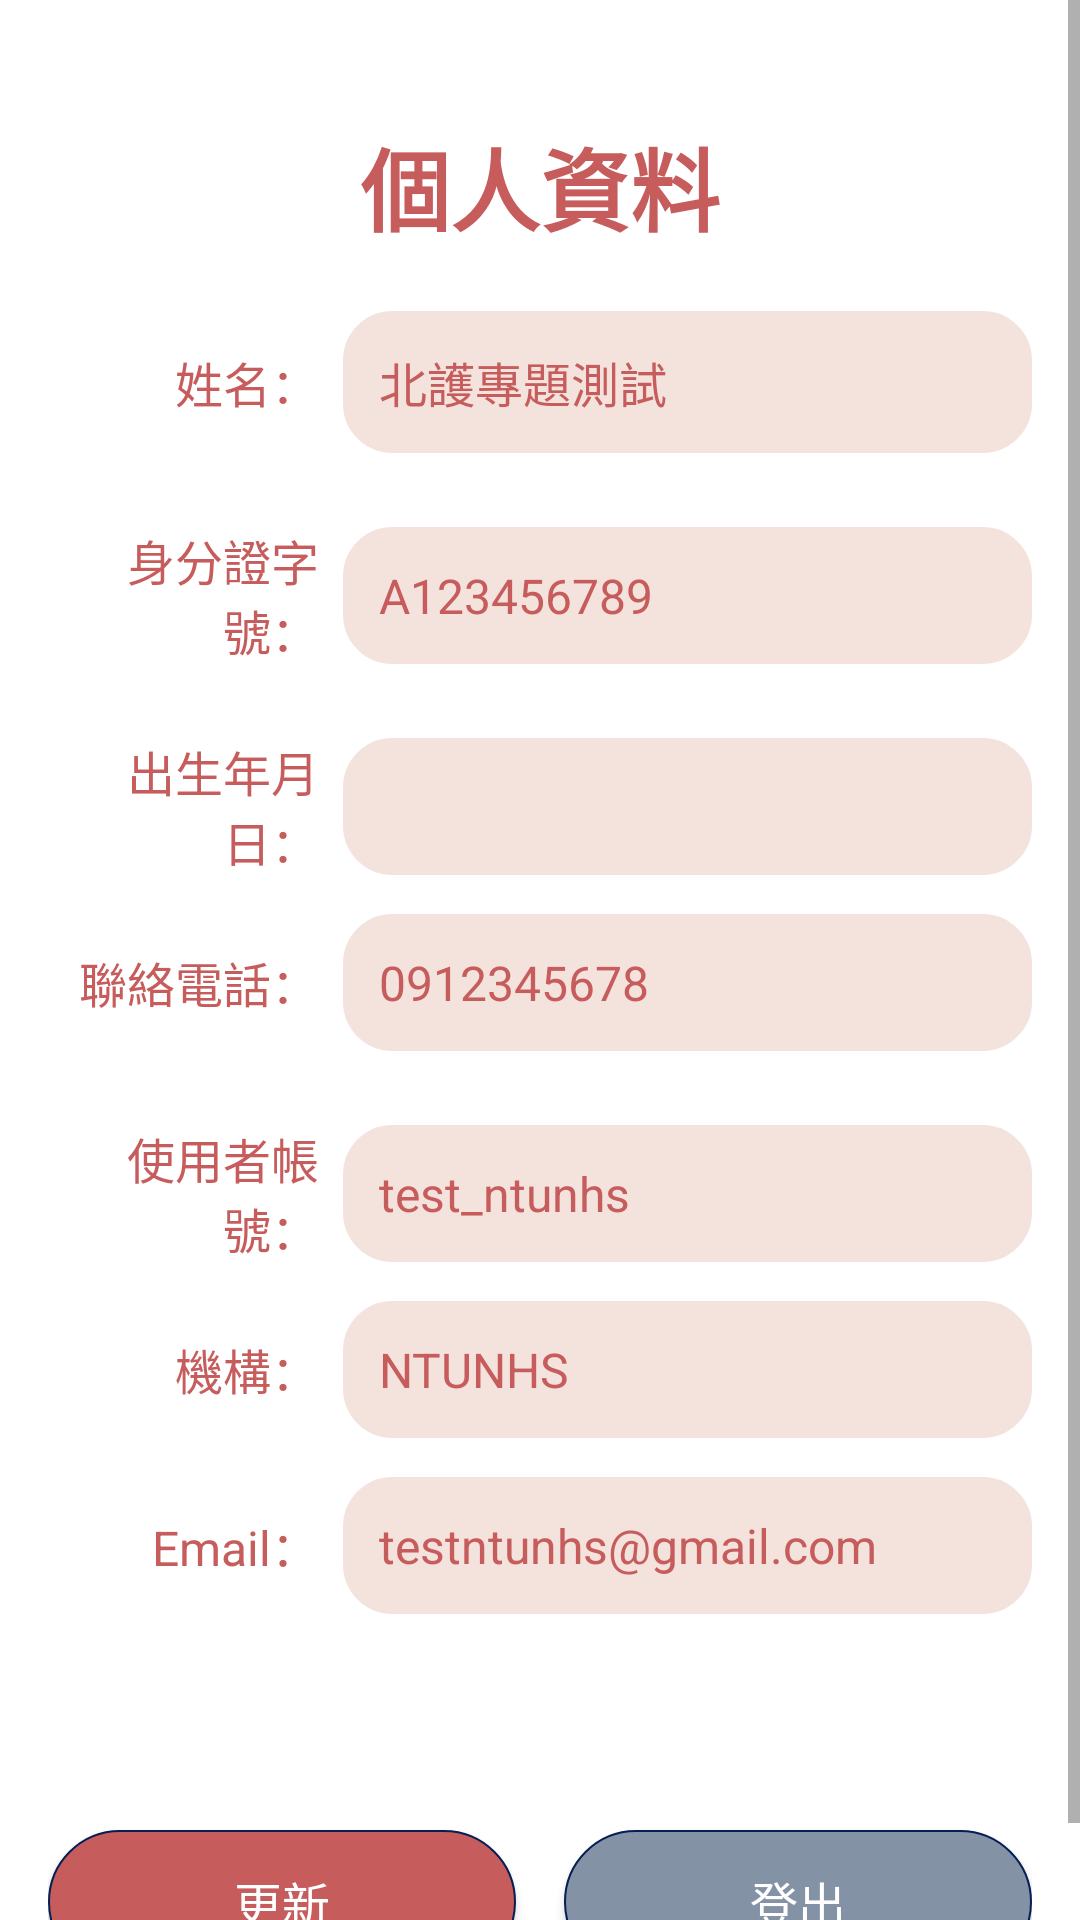

Produce the Android XML layout that renders to this screen, including the resource entries it uses.
<!-- AndroidManifest.xml: application theme Theme.Test_login -->
<!-- res/layout/fragment_personal_info.xml -->
<?xml version="1.0" encoding="utf-8"?>
<ScrollView xmlns:android="http://schemas.android.com/apk/res/android"
    xmlns:app="http://schemas.android.com/apk/res-auto"
    xmlns:tools="http://schemas.android.com/tools"
    android:layout_width="match_parent"
    android:layout_height="match_parent"
    android:background="#ffffff"
    tools:context="com.example.test_login.ui.personalinfo.PersonalInfoFragment">

    <androidx.constraintlayout.widget.ConstraintLayout
        android:layout_width="match_parent"
        android:layout_height="wrap_content"
        android:padding="16dp">

        <androidx.constraintlayout.widget.Guideline
            android:id="@+id/guideline"
            android:layout_width="wrap_content"
            android:layout_height="wrap_content"
            android:orientation="vertical"
            app:layout_constraintGuide_percent="0.3" />

        <TextView
            android:id="@+id/text_personal_info"
            android:layout_width="wrap_content"
            android:layout_height="wrap_content"
            android:layout_marginTop="24dp"
            android:text="個人資料"
            android:textAlignment="center"
            android:textColor="#C75C5C"
            android:textSize="30sp"
            android:textStyle="bold"
            app:layout_constraintEnd_toEndOf="parent"
            app:layout_constraintStart_toStartOf="parent"
            app:layout_constraintTop_toTopOf="parent" />

        <TextView
            android:id="@+id/labelName"
            android:layout_width="0dp"
            android:layout_height="wrap_content"
            android:layout_marginTop="32dp"
            android:layout_marginEnd="8dp"
            android:text="姓名："
            android:textAlignment="textEnd"
            android:gravity="end"
            android:textColor="#C75C5C"
            android:textSize="16sp"
            app:layout_constraintEnd_toStartOf="@id/guideline"
            app:layout_constraintStart_toStartOf="parent"
            app:layout_constraintTop_toBottomOf="@id/text_personal_info" />

        <EditText
            android:id="@+id/editTextName"
            android:layout_width="0dp"
            android:layout_height="wrap_content"
            android:background="@drawable/edit_text_background"
            android:hint="北護專題測試"
            android:inputType="text"
            android:padding="12dp"
            android:text="北護專題測試"
            android:textColor="#C75C5C"
            android:textSize="16sp"
            app:layout_constraintEnd_toEndOf="parent"
            app:layout_constraintStart_toStartOf="@id/guideline"
            app:layout_constraintTop_toTopOf="@id/labelName"
            app:layout_constraintBottom_toBottomOf="@id/labelName" />

        <TextView
            android:id="@+id/labelIDNumber"
            android:layout_width="0dp"
            android:layout_height="wrap_content"
            android:layout_marginTop="24dp"
            android:layout_marginEnd="8dp"
            android:text="身分證字號："
            android:textAlignment="textEnd"
            android:gravity="end"
            android:textColor="#C75C5C"
            android:textSize="16sp"
            app:layout_constraintEnd_toStartOf="@id/guideline"
            app:layout_constraintStart_toStartOf="parent"
            app:layout_constraintTop_toBottomOf="@id/editTextName" />

        <EditText
            android:id="@+id/editTextIDNumber"
            android:layout_width="0dp"
            android:layout_height="wrap_content"
            android:background="@drawable/edit_text_background"
            android:hint="A123456789"
            android:inputType="text"
            android:padding="12dp"
            android:text="A123456789"
            android:textColor="#C75C5C"
            android:textSize="16sp"
            app:layout_constraintEnd_toEndOf="parent"
            app:layout_constraintStart_toStartOf="@id/guideline"
            app:layout_constraintTop_toTopOf="@id/labelIDNumber"
            app:layout_constraintBottom_toBottomOf="@id/labelIDNumber" />

        <TextView
            android:id="@+id/labelBirthDate"
            android:layout_width="0dp"
            android:layout_height="wrap_content"
            android:layout_marginTop="24dp"
            android:layout_marginEnd="8dp"
            android:text="出生年月日："
            android:textAlignment="textEnd"
            android:gravity="end"
            android:textColor="#C75C5C"
            android:textSize="16sp"
            app:layout_constraintEnd_toStartOf="@id/guideline"
            app:layout_constraintStart_toStartOf="parent"
            app:layout_constraintTop_toBottomOf="@id/editTextIDNumber" />

        <TextView
            android:id="@+id/editTextBirthDate"
            android:layout_width="0dp"
            android:layout_height="wrap_content"
            android:background="@drawable/edit_text_background"
            android:padding="12dp"
            android:textColor="#C75C5C"
            android:textSize="16sp"
            app:layout_constraintEnd_toEndOf="parent"
            app:layout_constraintStart_toStartOf="@id/guideline"
            app:layout_constraintTop_toTopOf="@id/labelBirthDate"
            app:layout_constraintBottom_toBottomOf="@id/labelBirthDate" />

        <TextView
            android:id="@+id/labelPhone"
            android:layout_width="0dp"
            android:layout_height="wrap_content"
            android:layout_marginTop="24dp"
            android:layout_marginEnd="8dp"
            android:text="聯絡電話："
            android:textAlignment="textEnd"
            android:gravity="end"
            android:textColor="#C75C5C"
            android:textSize="16sp"
            app:layout_constraintEnd_toStartOf="@id/guideline"
            app:layout_constraintStart_toStartOf="parent"
            app:layout_constraintTop_toBottomOf="@id/editTextBirthDate" />

        <EditText
            android:id="@+id/editTextPhone"
            android:layout_width="0dp"
            android:layout_height="wrap_content"
            android:background="@drawable/edit_text_background"
            android:inputType="phone"
            android:padding="12dp"
            android:text="0912345678"
            android:textColor="#C75C5C"
            android:textSize="16sp"
            app:layout_constraintEnd_toEndOf="parent"
            app:layout_constraintStart_toStartOf="@id/guideline"
            app:layout_constraintTop_toTopOf="@id/labelPhone"
            app:layout_constraintBottom_toBottomOf="@id/labelPhone" />

        <TextView
            android:id="@+id/labelUsername"
            android:layout_width="0dp"
            android:layout_height="wrap_content"
            android:layout_marginTop="24dp"
            android:layout_marginEnd="8dp"
            android:text="使用者帳號："
            android:textAlignment="textEnd"
            android:gravity="end"
            android:textColor="#C75C5C"
            android:textSize="16sp"
            app:layout_constraintEnd_toStartOf="@id/guideline"
            app:layout_constraintStart_toStartOf="parent"
            app:layout_constraintTop_toBottomOf="@id/editTextPhone" />

        <EditText
            android:id="@+id/editTextUsername"
            android:layout_width="0dp"
            android:layout_height="wrap_content"
            android:background="@drawable/edit_text_background"
            android:hint="test_ntunhs"
            android:inputType="text"
            android:padding="12dp"
            android:text="test_ntunhs"
            android:textColor="#C75C5C"
            android:textSize="16sp"
            app:layout_constraintEnd_toEndOf="parent"
            app:layout_constraintStart_toStartOf="@id/guideline"
            app:layout_constraintTop_toTopOf="@id/labelUsername"
            app:layout_constraintBottom_toBottomOf="@id/labelUsername" />

        <TextView
            android:id="@+id/labelOrganization"
            android:layout_width="0dp"
            android:layout_height="wrap_content"
            android:layout_marginTop="24dp"
            android:layout_marginEnd="8dp"
            android:text="機構："
            android:textAlignment="textEnd"
            android:gravity="end"
            android:textColor="#C75C5C"
            android:textSize="16sp"
            app:layout_constraintEnd_toStartOf="@id/guideline"
            app:layout_constraintStart_toStartOf="parent"
            app:layout_constraintTop_toBottomOf="@id/editTextUsername" />

        <EditText
            android:id="@+id/editTextOrganization"
            android:layout_width="0dp"
            android:layout_height="wrap_content"
            android:background="@drawable/edit_text_background"
            android:hint="NTUNHS"
            android:inputType="text"
            android:padding="12dp"
            android:text="NTUNHS"
            android:textColor="#C75C5C"
            android:textSize="16sp"
            app:layout_constraintEnd_toEndOf="parent"
            app:layout_constraintStart_toStartOf="@id/guideline"
            app:layout_constraintTop_toTopOf="@id/labelOrganization"
            app:layout_constraintBottom_toBottomOf="@id/labelOrganization" />

        <TextView
            android:id="@+id/labelEmail"
            android:layout_width="0dp"
            android:layout_height="wrap_content"
            android:layout_marginTop="24dp"
            android:layout_marginEnd="8dp"
            android:text="Email："
            android:textAlignment="textEnd"
            android:gravity="end"
            android:textColor="#C75C5C"
            android:textSize="16sp"
            app:layout_constraintEnd_toStartOf="@id/guideline"
            app:layout_constraintStart_toStartOf="parent"
            app:layout_constraintTop_toBottomOf="@id/editTextOrganization" />

        <EditText
            android:id="@+id/editTextEmail"
            android:layout_width="0dp"
            android:layout_height="wrap_content"
            android:background="@drawable/edit_text_background"
            android:inputType="textEmailAddress"
            android:padding="12dp"
            android:text="testntunhs@gmail.com"
            android:textColor="#C75C5C"
            android:textSize="16sp"
            app:layout_constraintEnd_toEndOf="parent"
            app:layout_constraintStart_toStartOf="@id/guideline"
            app:layout_constraintTop_toTopOf="@id/labelEmail"
            app:layout_constraintBottom_toBottomOf="@id/labelEmail" />

        <Button
            android:id="@+id/saveButton"
            android:layout_width="0dp"
            android:layout_height="wrap_content"
            android:layout_marginTop="72dp"
            android:layout_marginEnd="8dp"
            android:background="@drawable/update_button_selector"
            android:clickable="true"
            android:enabled="true"
            android:text="更新"
            android:textColor="#FFFFFF"
            android:textSize="16sp"
            app:layout_constraintEnd_toStartOf="@+id/logout_Btn"
            app:layout_constraintStart_toStartOf="parent"
            app:layout_constraintTop_toBottomOf="@+id/editTextEmail" />

        <Button
            android:id="@+id/logout_Btn"
            android:layout_width="0dp"
            android:layout_height="wrap_content"
            android:layout_marginStart="8dp"
            android:background="@drawable/back_button_selector"
            android:text="登出"
            android:textColor="#FFFFFF"
            android:textSize="16sp"
            app:layout_constraintEnd_toEndOf="parent"
            app:layout_constraintStart_toEndOf="@+id/saveButton"
            app:layout_constraintTop_toTopOf="@+id/saveButton" />

    </androidx.constraintlayout.widget.ConstraintLayout>
</ScrollView>
<!-- resources referenced by this layout -->
<resources>
  <!-- drawable back_button_selector (drawable) -->
  <?xml version="1.0" encoding="utf-8"?>
  <selector xmlns:android="http://schemas.android.com/apk/res/android">
      
      <item
          android:state_pressed="true">
          <shape android:shape="rectangle">
              <solid android:color="#3C4858"/>
              <corners android:radius="50dp"/>
  
              <stroke
                  android:width="0.5dp"
                  android:color="#FFBB86FC"/>
          </shape>
      </item>
  
      
      <item
          android:state_pressed="false">
          <shape android:shape="rectangle">
              <solid android:color="#FF8492A6"/>
              <corners android:radius="50dp"/>
  
              <stroke
                  android:width="0.5dp"
                  android:color="#071E54"/>
          </shape>
      </item>
  </selector>
  <!-- drawable edit_text_background (drawable) -->
  <?xml version="1.0" encoding="utf-8"?>
  <shape xmlns:android="http://schemas.android.com/apk/res/android">
      <solid android:color="#F4E2DD"/>
      <corners android:radius="16dp"/>
      <stroke
          android:width="1dp"
          android:color="#F4E2DD"/>
      <padding
          android:left="12dp"
          android:top="12dp"
          android:right="12dp"
          android:bottom="12dp"/>
  </shape>
  <!-- drawable update_button_selector (drawable) -->
  <?xml version="1.0" encoding="utf-8"?>
  <selector xmlns:android="http://schemas.android.com/apk/res/android">
      
      <item
          android:state_pressed="true">
          <shape android:shape="rectangle">
              <solid android:color="#A02F2F"/>
              <corners android:radius="50dp"/>
  
              <stroke
                  android:width="0.5dp"
                  android:color="#FFBB86FC"/>
          </shape>
      </item>
  
      
      <item
          android:state_pressed="false">
          <shape android:shape="rectangle">
              <solid android:color="#C75C5C"/>
              <corners android:radius="50dp"/>
  
              <stroke
                  android:width="0.5dp"
                  android:color="#071E54"/>
          </shape>
      </item>
  </selector>
  <style name="Theme.Test_login" parent="Base.Theme.Test_login" />
  <style name="Base.Theme.Test_login" parent="Theme.MaterialComponents.DayNight.NoActionBar.Bridge">
          
          
          
          <item name="colorPrimary">@color/purple_500</item>
          <item name="colorPrimaryVariant">@color/purple_700</item>
          <item name="colorOnPrimary">@color/white</item>
          
          <item name="colorSecondary">@color/teal_200</item>
          <item name="colorSecondaryVariant">@color/teal_700</item>
          <item name="colorOnSecondary">@color/black</item>
          
          <item name="android:statusBarColor">?attr/colorPrimaryVariant</item>
          
      </style>
  <color name="purple_500">#FF6200EE</color>
  <color name="purple_700">#FF3700B3</color>
  <color name="white">#FFFFFFFF</color>
  <color name="teal_200">#FF03DAC5</color>
  <color name="teal_700">#FF018786</color>
  <color name="black">#FF000000</color>
</resources>
